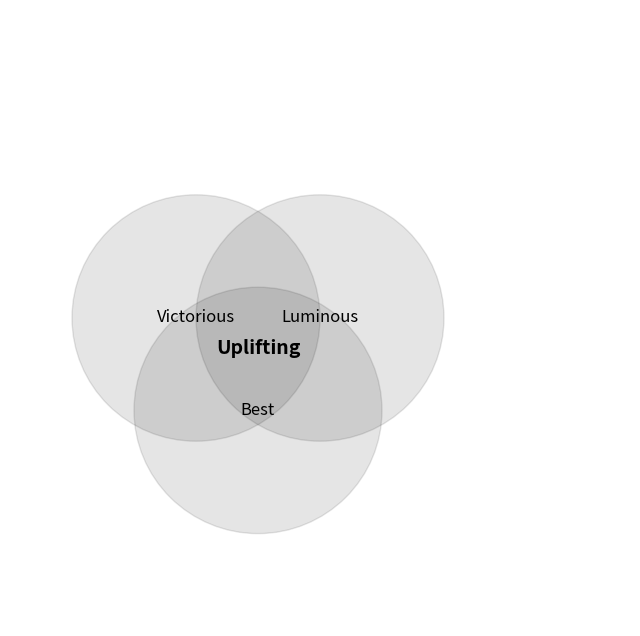

Write the Python code that produced this figure.
import matplotlib.pyplot as plt
import matplotlib.patches as patches
import random

def create_venn_diagram(words):
    # Randomly select unique words for the circles and the center
    selected_words = random.sample(words, 4)  # 4 words (3 for circles + 1 for center)
    circle_words = selected_words[:3]          # First 3 for the circles
    center_word = selected_words[3]            # Last one for the center

    fig, ax = plt.subplots(figsize=(8, 8))

    # Define circles
    circle1 = patches.Circle((0.3, 0.5), 0.2, color='black', alpha=0.1)
    circle2 = patches.Circle((0.5, 0.5), 0.2, color='black', alpha=0.1)
    circle3 = patches.Circle((0.4, 0.35), 0.2, color='black', alpha=0.1)

    # Add circles to the plot
    ax.add_patch(circle1)
    ax.add_patch(circle2)
    ax.add_patch(circle3)

    # Add text labels for the circles
    ax.text(0.3, 0.5, circle_words[0], fontsize=12, ha='center', va='center')
    ax.text(0.5, 0.5, circle_words[1], fontsize=12, ha='center', va='center')
    ax.text(0.4, 0.35, circle_words[2], fontsize=12, ha='center', va='center')

    # Add the central label
    ax.text(0.4, 0.45, center_word, fontsize=14, ha='center', va='center', fontweight='bold')

    # Set limits and remove axes
    ax.set_xlim(0, 1)
    ax.set_ylim(0, 1)
    ax.axis('off')  # Hide the axes

    # Save the image without the background argument
    plt.savefig('venn_diagram.png', bbox_inches='tight', dpi=300)
    plt.show()

# List of inspirational words
inspirational_words = [
    "Absolutely", "Abundant", "Accessible", "Adaptive", "Admire", "Adore", "Affability",
    "Agathist", "Approve", "Best", "Brilliant", "Bold", "Beautiful", "Bright",
    "Charismatic", "Clever", "Creative", "Courageous", "Confident", "Dependable",
    "Dazzling", "Dynamic", "Determined", "Delightful", "Enriching", "Enthusiastic",
    "Excellent", "Extraordinary", "Empowering", "Fantastic", "Fashionable", "Favorite",
    "Fiery", "Friendly", "Gifted", "Grandiose", "Gumptious", "Genuine", "Gracious",
    "Happy", "Hospitable", "Humanitarian", "Hypnotic", "Heroic", "Ideal", "Impressive",
    "Insightful", "Instinctive", "Innovative", "Jolly", "Joysome", "Jubilant", "Just",
    "Kind-hearted", "Knockout", "Kind", "Knowledgeable", "Keen", "Luminous", "Lovely",
    "Loyal", "Liberating", "Magnetic", "Magnificent", "Marvelous", "Miraculous", "Motivated",
    "Moving", "Neighborly", "Noble", "Nurturing", "Nimble", "Nostalgic", "Observant",
    "Open-minded", "Optimistic", "Organized", "Outgoing", "Passionate", "Patient", 
    "Peaceful", "Perceptive", "Persistent", "Personable", "Picturesque", "Playful", 
    "Radiant", "Rapturous", "Razor-sharp", "Reassuring", "Recommendable", "Remarkable",
    "Resilient", "Sagacious", "Savvy", "Self-assured", "Sincere", "Splendid", 
    "Tolerant", "Timeless", "Thoughtful", "Thriving", "Tranquil", "Uplifting", 
    "Unwavering", "Unstoppable", "Unique", "Victorious", "Visionary", "Vibrant", 
    "Virtuous", "Valuable", "Wise", "Witty", "Wonderful", "Welcoming", "Zealous"
]

create_venn_diagram(inspirational_words)
